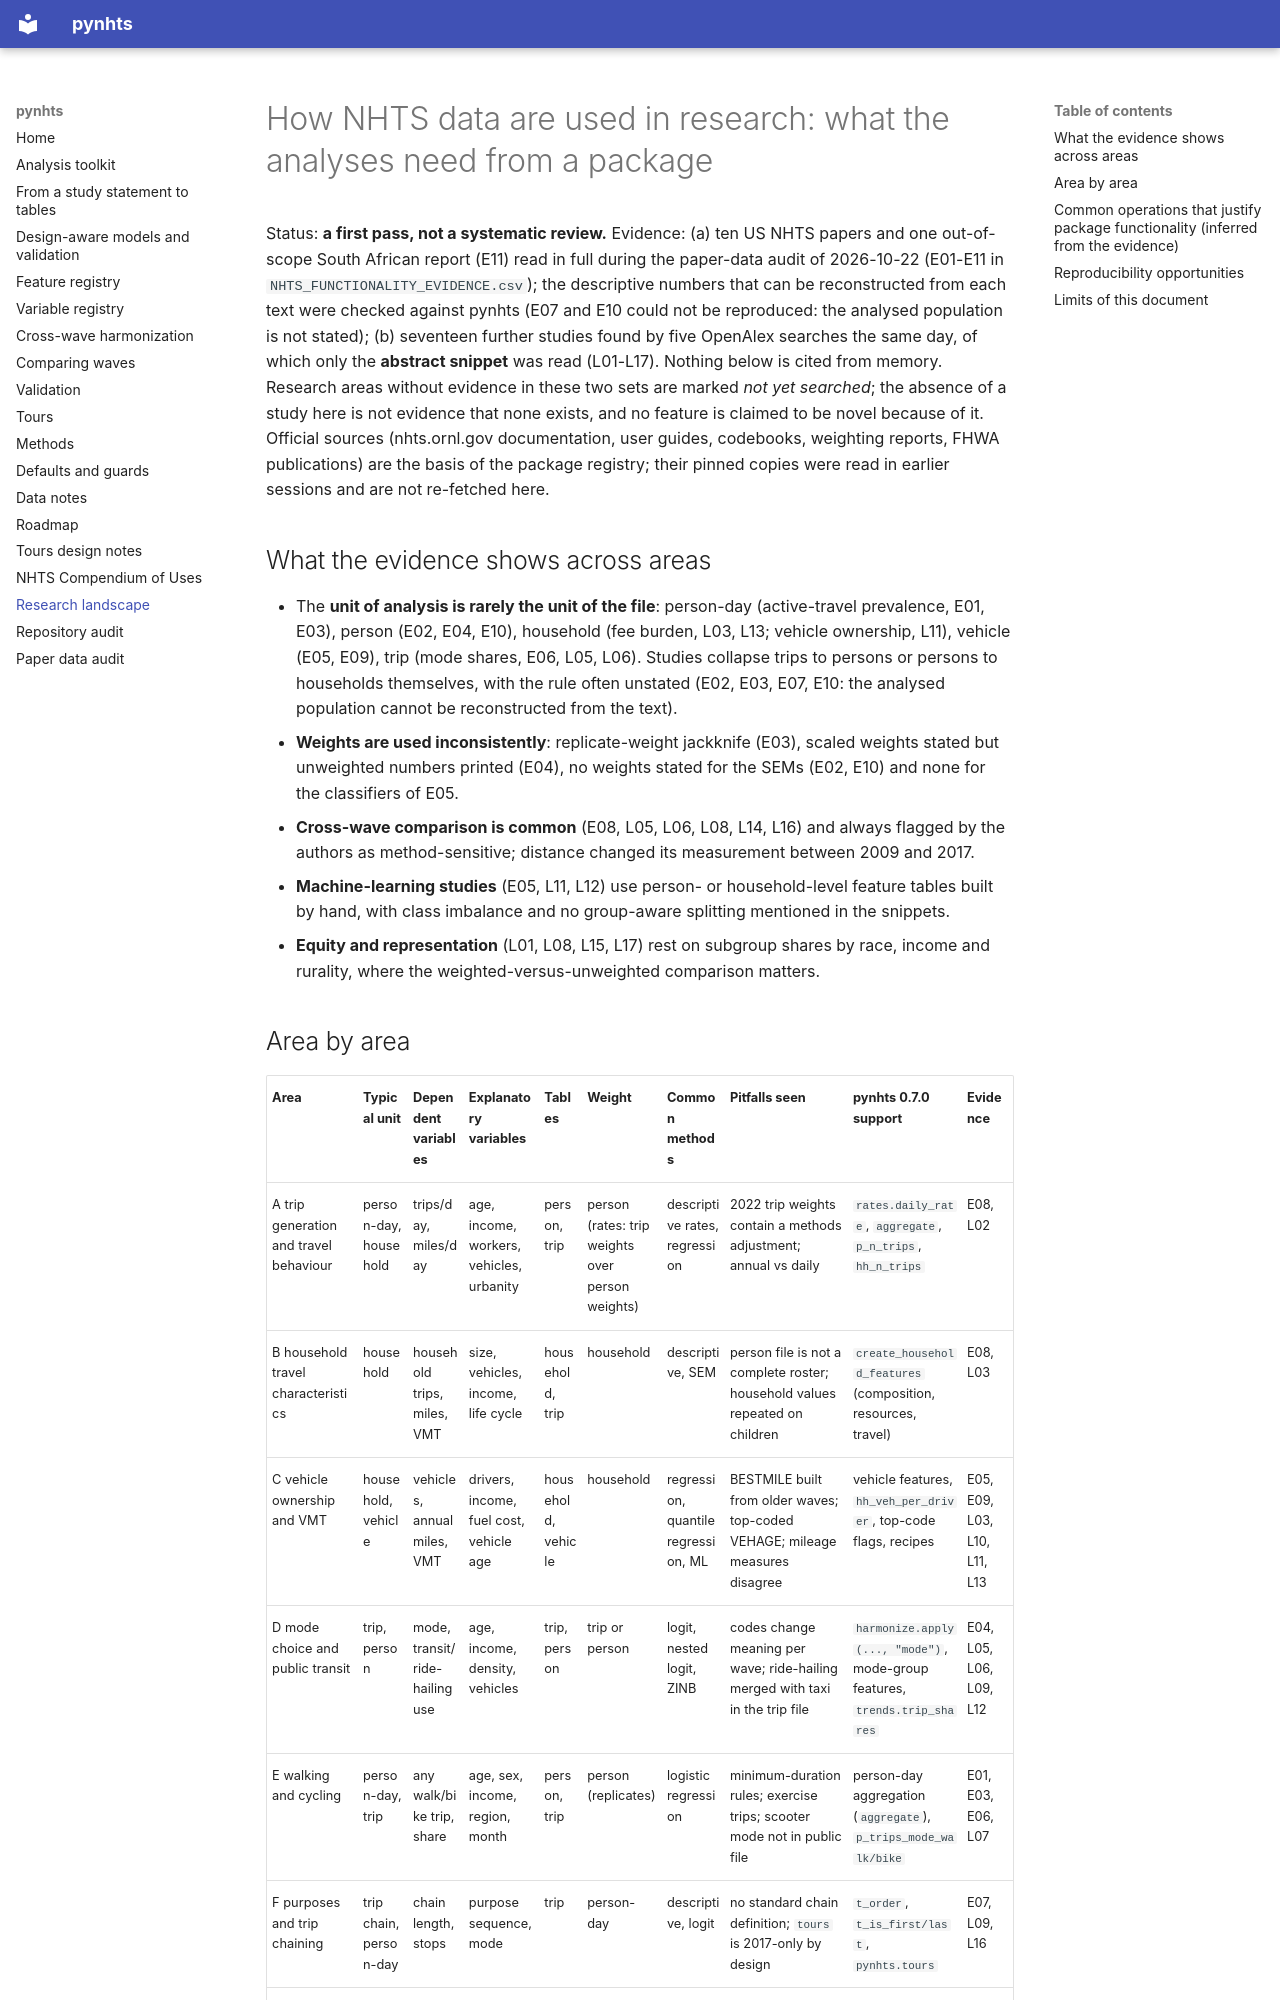

repository: sabernaseralavi-60/pynhts · page: research/NHTS_RESEARCH_LANDSCAPE/index.html · generator: mkdocs

# How NHTS data are used in research: what the analyses need from a package

Status: **a first pass, not a systematic review.** Evidence: (a) ten US NHTS papers and one out-of-scope South African report (E11) read in full during the paper-data audit of 2026-10-22
(E01-E11 in `NHTS_FUNCTIONALITY_EVIDENCE.csv`); the descriptive numbers that can be reconstructed from each text were checked against pynhts (E07 and E10 could not be reproduced: the analysed population is not stated); (b) seventeen further studies
found by five OpenAlex searches the same day, of which only the **abstract snippet** was read (L01-L17). Nothing below is cited from memory.
Research areas without evidence in these two sets are marked *not yet searched*; the absence of a study here is not evidence that none exists,
and no feature is claimed to be novel because of it. Official sources (nhts.ornl.gov documentation, user guides, codebooks, weighting reports,
FHWA publications) are the basis of the package registry; their pinned copies were read in earlier sessions and are not re-fetched here.

## What the evidence shows across areas

* The **unit of analysis is rarely the unit of the file**: person-day (active-travel prevalence, E01, E03), person (E02, E04, E10), household
  (fee burden, L03, L13; vehicle ownership, L11), vehicle (E05, E09), trip (mode shares, E06, L05, L06). Studies collapse trips to persons or persons
  to households themselves, with the rule often unstated (E02, E03, E07, E10: the analysed population cannot be reconstructed from the text).
* **Weights are used inconsistently**: replicate-weight jackknife (E03), scaled weights stated but unweighted numbers printed (E04), no weights stated for the SEMs (E02, E10) and none for the classifiers of E05.
* **Cross-wave comparison is common** (E08, L05, L06, L08, L14, L16) and always flagged by the authors as method-sensitive; distance changed its measurement
  between 2009 and 2017.
* **Machine-learning studies** (E05, L11, L12) use person- or household-level feature tables built by hand, with class imbalance and no group-aware splitting mentioned in the snippets.
* **Equity and representation** (L01, L08, L15, L17) rest on subgroup shares by race, income and rurality, where the weighted-versus-unweighted comparison matters.
